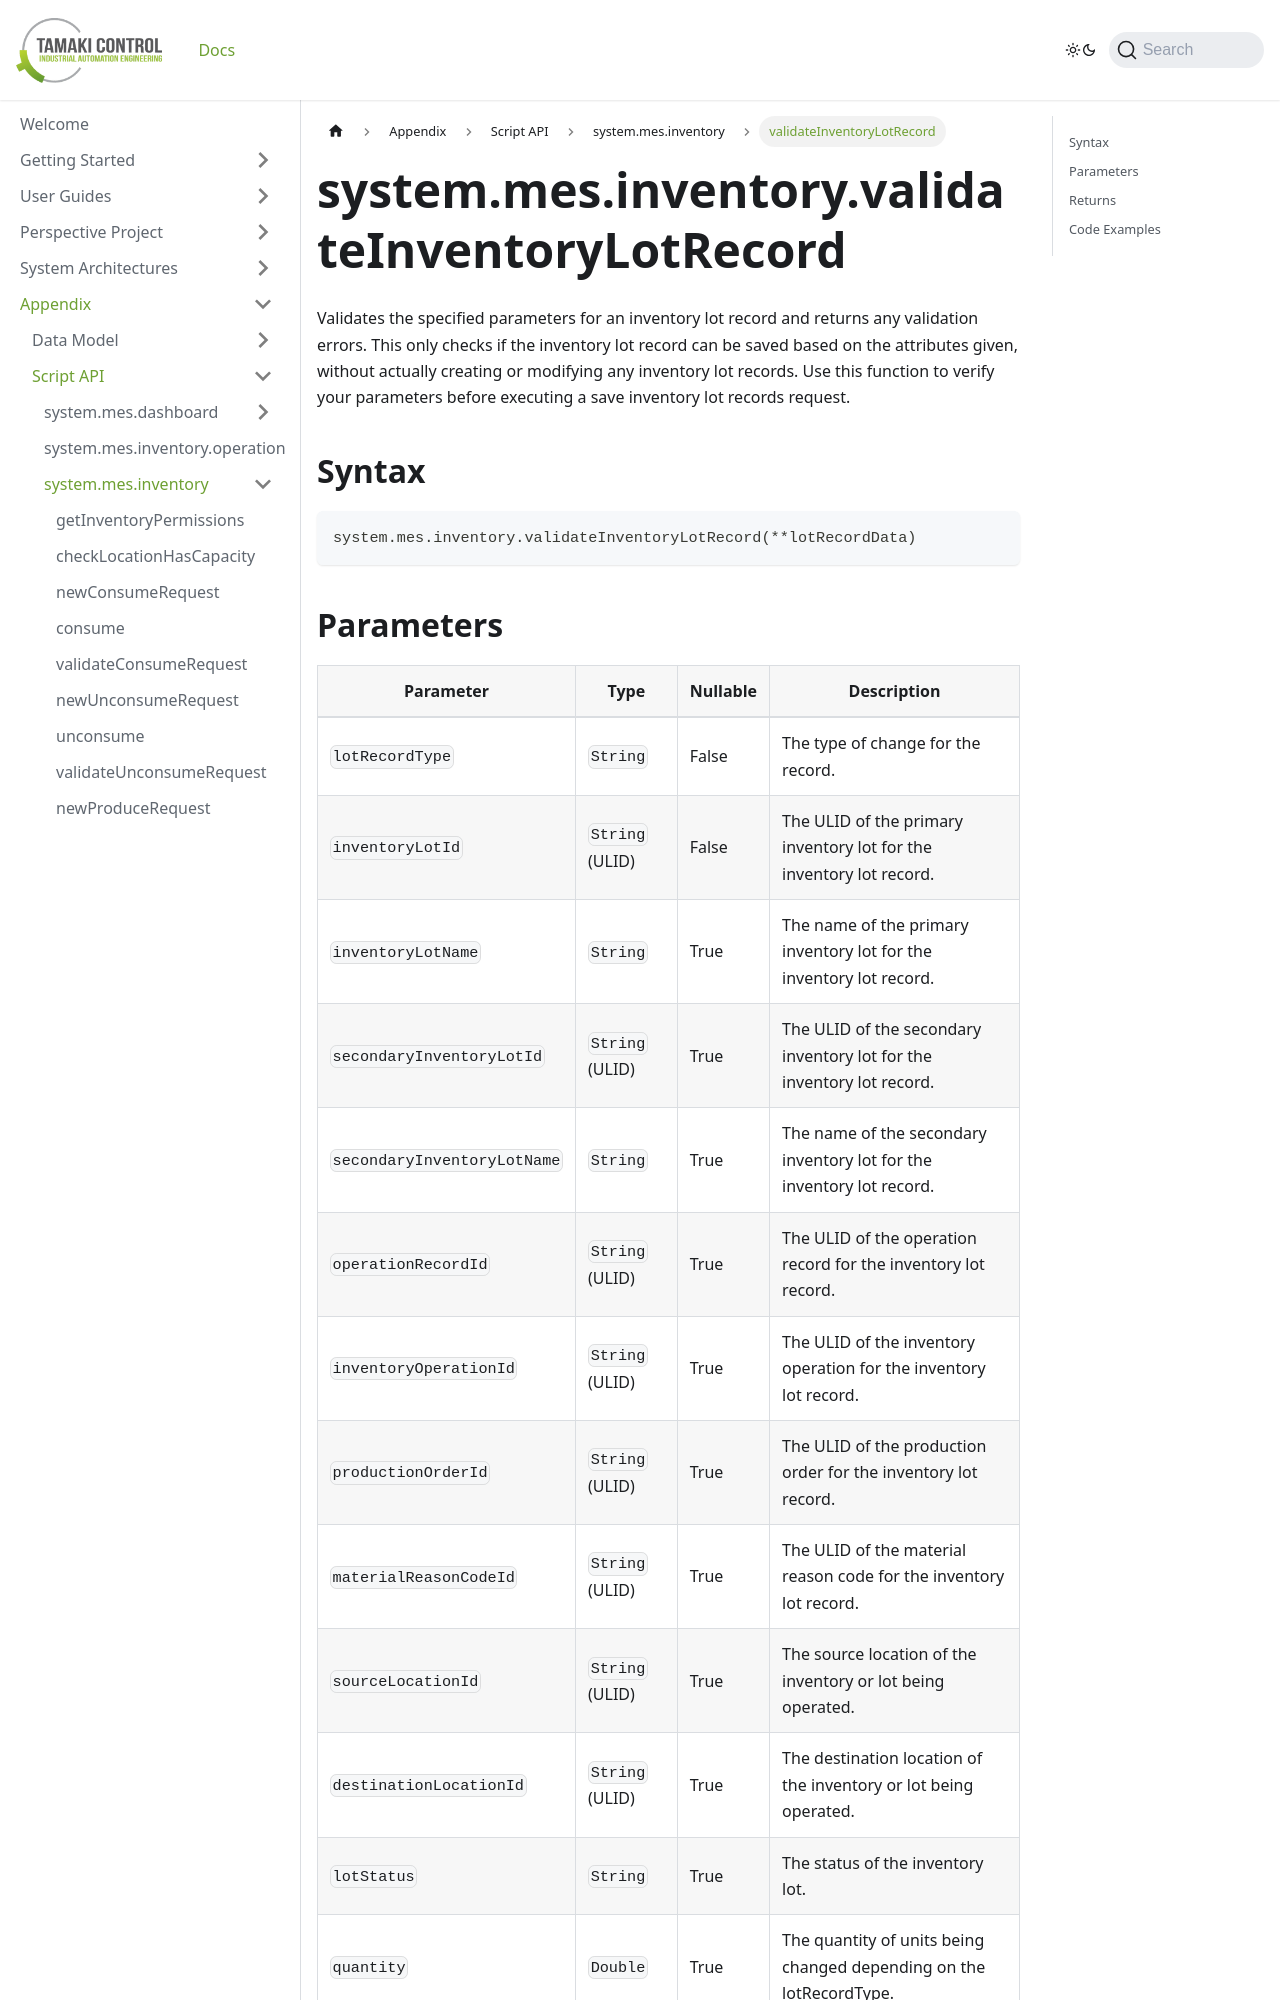

repository: TamakiControl/tamaki-mes-docs · page: docs/appendix/script-api/inventory-script-api/validate-inventory-lot-record/index.html · generator: docusaurus

---
sidebar_position: 42
title: "validateInventoryLotRecord"
description: "Validates the specified parameters for a new inventory lot record and returns any validation errors."
---

# system.mes.inventory.validateInventoryLotRecord

Validates the specified parameters for an inventory lot record and returns any validation errors. This only checks if the inventory lot record can be saved based on the attributes given, without actually creating or modifying any inventory lot records. Use this function to verify your parameters before executing a save inventory lot records request.

## Syntax

```python
system.mes.inventory.validateInventoryLotRecord(**lotRecordData)
```
